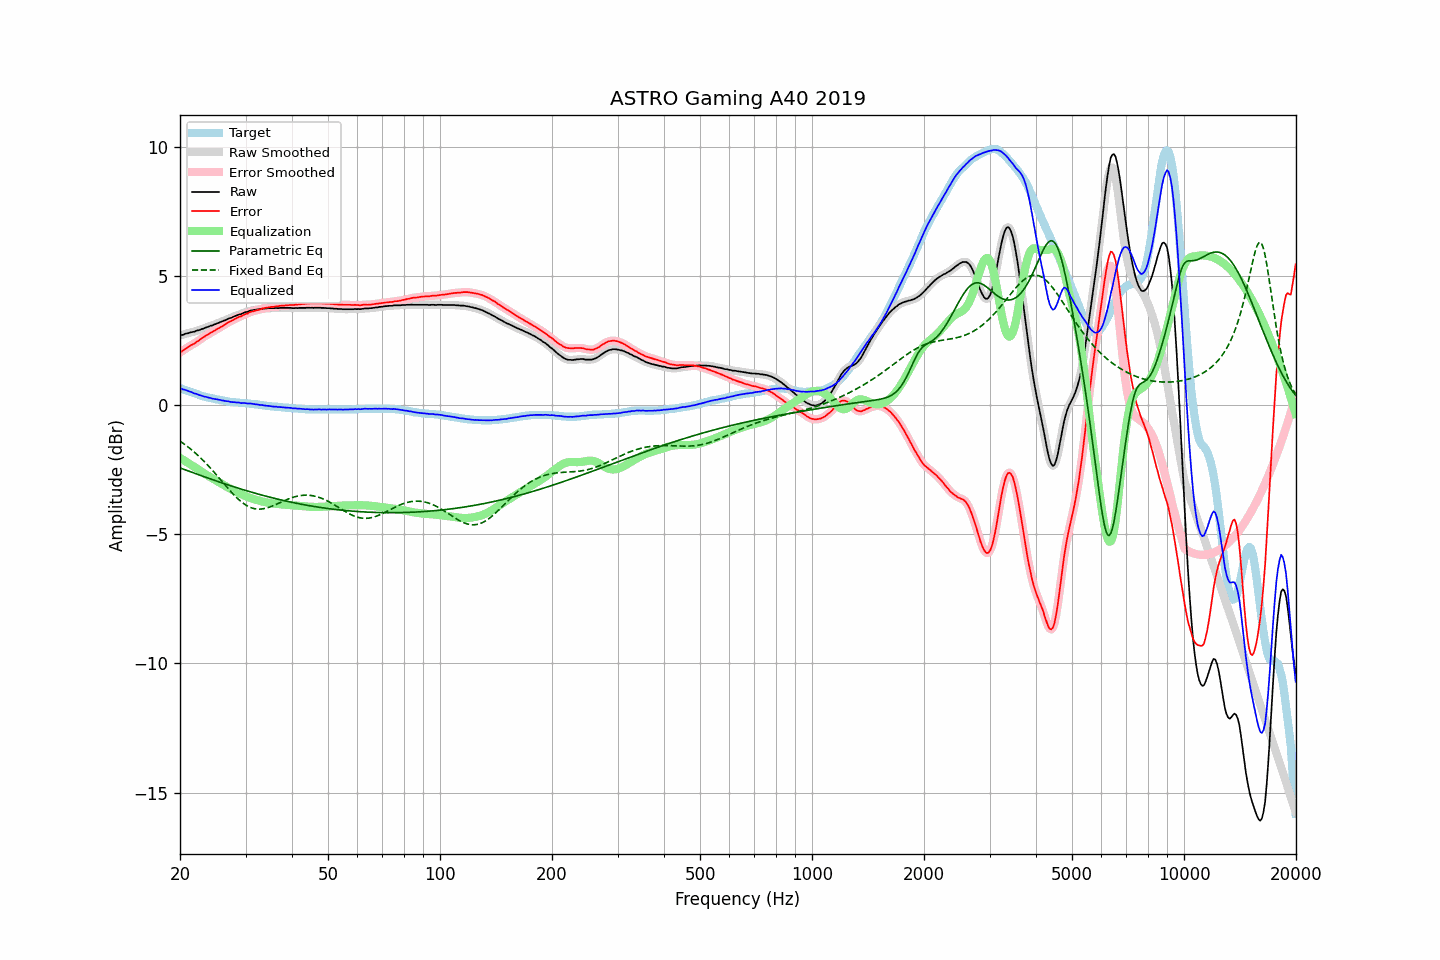

Values plotted in this chart, from the file beside it:
frequency, raw, error, smoothed, error_smoothed, equalization, parametric_eq, fixed_band_eq, equalized_raw, equalized_smoothed, target
20.00, 2.70, 2.04, 2.70, 2.04, -2.04, -2.43, -1.39, 0.66, 0.66, 0.66
20.20, 2.71, 2.07, 2.71, 2.08, -2.08, -2.45, -1.44, 0.63, 0.63, 0.64
20.40, 2.72, 2.11, 2.73, 2.12, -2.12, -2.48, -1.48, 0.60, 0.61, 0.61
20.61, 2.75, 2.16, 2.75, 2.16, -2.16, -2.50, -1.52, 0.59, 0.59, 0.59
20.81, 2.77, 2.20, 2.77, 2.20, -2.20, -2.52, -1.57, 0.57, 0.57, 0.57
21.02, 2.78, 2.24, 2.79, 2.24, -2.24, -2.55, -1.62, 0.54, 0.55, 0.54
21.23, 2.80, 2.28, 2.80, 2.28, -2.28, -2.57, -1.67, 0.53, 0.53, 0.52
21.44, 2.82, 2.32, 2.82, 2.32, -2.32, -2.59, -1.72, 0.51, 0.50, 0.50
21.66, 2.83, 2.35, 2.83, 2.35, -2.35, -2.61, -1.77, 0.48, 0.48, 0.48
21.87, 2.84, 2.38, 2.85, 2.39, -2.39, -2.64, -1.82, 0.45, 0.46, 0.46
22.09, 2.87, 2.43, 2.87, 2.43, -2.43, -2.66, -1.88, 0.44, 0.43, 0.44
22.31, 2.89, 2.47, 2.89, 2.47, -2.47, -2.68, -1.94, 0.42, 0.41, 0.42
22.54, 2.90, 2.51, 2.91, 2.52, -2.52, -2.70, -1.99, 0.39, 0.39, 0.39
22.76, 2.93, 2.56, 2.93, 2.56, -2.56, -2.73, -2.05, 0.37, 0.37, 0.37
22.99, 2.95, 2.60, 2.95, 2.60, -2.60, -2.75, -2.12, 0.35, 0.35, 0.35
23.22, 2.97, 2.64, 2.98, 2.64, -2.64, -2.77, -2.18, 0.33, 0.34, 0.33
23.45, 3.00, 2.68, 3.00, 2.68, -2.68, -2.79, -2.24, 0.32, 0.32, 0.32
23.69, 3.02, 2.72, 3.02, 2.72, -2.72, -2.81, -2.31, 0.30, 0.30, 0.30
23.92, 3.04, 2.75, 3.04, 2.76, -2.76, -2.84, -2.37, 0.29, 0.29, 0.29
24.16, 3.07, 2.80, 3.07, 2.79, -2.79, -2.86, -2.44, 0.28, 0.27, 0.27
24.40, 3.08, 2.82, 3.09, 2.83, -2.83, -2.88, -2.51, 0.25, 0.26, 0.26
24.65, 3.11, 2.86, 3.11, 2.87, -2.87, -2.90, -2.58, 0.25, 0.24, 0.25
24.89, 3.13, 2.90, 3.13, 2.90, -2.90, -2.92, -2.65, 0.23, 0.23, 0.23
25.14, 3.16, 2.94, 3.16, 2.94, -2.94, -2.94, -2.72, 0.22, 0.22, 0.22
25.39, 3.18, 2.97, 3.18, 2.98, -2.97, -2.97, -2.80, 0.21, 0.21, 0.21
25.65, 3.21, 3.01, 3.21, 3.01, -3.01, -2.99, -2.87, 0.20, 0.20, 0.20
25.91, 3.23, 3.04, 3.23, 3.04, -3.05, -3.01, -2.94, 0.18, 0.18, 0.19
26.16, 3.26, 3.08, 3.26, 3.08, -3.09, -3.03, -3.02, 0.18, 0.17, 0.18
26.43, 3.28, 3.12, 3.28, 3.12, -3.12, -3.05, -3.09, 0.16, 0.16, 0.16
26.69, 3.31, 3.16, 3.31, 3.16, -3.16, -3.07, -3.16, 0.15, 0.15, 0.15
26.96, 3.34, 3.20, 3.34, 3.20, -3.19, -3.09, -3.23, 0.15, 0.14, 0.14
27.23, 3.36, 3.23, 3.36, 3.23, -3.23, -3.11, -3.30, 0.13, 0.13, 0.13
27.50, 3.38, 3.26, 3.39, 3.26, -3.26, -3.13, -3.37, 0.12, 0.12, 0.12
27.77, 3.41, 3.29, 3.41, 3.30, -3.30, -3.15, -3.44, 0.11, 0.11, 0.12
28.05, 3.44, 3.33, 3.44, 3.33, -3.33, -3.17, -3.50, 0.11, 0.11, 0.11
28.33, 3.46, 3.36, 3.47, 3.36, -3.36, -3.19, -3.57, 0.10, 0.11, 0.10
28.62, 3.49, 3.39, 3.49, 3.39, -3.39, -3.21, -3.63, 0.10, 0.10, 0.10
28.90, 3.51, 3.42, 3.51, 3.42, -3.42, -3.23, -3.68, 0.09, 0.09, 0.09
29.19, 3.52, 3.43, 3.53, 3.44, -3.45, -3.25, -3.73, 0.08, 0.08, 0.09
29.48, 3.55, 3.47, 3.55, 3.47, -3.47, -3.27, -3.78, 0.08, 0.08, 0.08
29.78, 3.58, 3.50, 3.58, 3.50, -3.50, -3.29, -3.83, 0.08, 0.07, 0.08
30.08, 3.60, 3.53, 3.60, 3.53, -3.53, -3.31, -3.87, 0.07, 0.07, 0.07
30.38, 3.61, 3.54, 3.62, 3.55, -3.55, -3.33, -3.91, 0.06, 0.07, 0.07
30.68, 3.64, 3.58, 3.64, 3.58, -3.58, -3.34, -3.94, 0.06, 0.06, 0.06
30.99, 3.66, 3.61, 3.66, 3.60, -3.60, -3.36, -3.97, 0.06, 0.06, 0.05
31.30, 3.67, 3.62, 3.67, 3.63, -3.62, -3.38, -3.99, 0.05, 0.05, 0.05
31.61, 3.68, 3.64, 3.68, 3.64, -3.64, -3.40, -4.00, 0.04, 0.04, 0.04
31.93, 3.69, 3.66, 3.69, 3.66, -3.66, -3.42, -4.02, 0.03, 0.03, 0.03
32.24, 3.70, 3.67, 3.70, 3.67, -3.68, -3.43, -4.02, 0.02, 0.02, 0.03
32.57, 3.71, 3.69, 3.71, 3.69, -3.69, -3.45, -4.03, 0.02, 0.01, 0.02
32.89, 3.71, 3.70, 3.72, 3.71, -3.71, -3.47, -4.03, 0.00, 0.01, 0.01
33.22, 3.73, 3.73, 3.73, 3.73, -3.73, -3.48, -4.02, 0.00, -0.00, -0.00
33.55, 3.73, 3.74, 3.73, 3.74, -3.74, -3.50, -4.01, -0.01, -0.01, -0.01
33.89, 3.74, 3.76, 3.74, 3.76, -3.76, -3.52, -4.00, -0.02, -0.02, -0.02
34.23, 3.74, 3.77, 3.74, 3.77, -3.77, -3.53, -3.98, -0.03, -0.03, -0.03
34.57, 3.75, 3.78, 3.75, 3.78, -3.78, -3.55, -3.96, -0.03, -0.03, -0.03
34.92, 3.75, 3.79, 3.75, 3.79, -3.79, -3.57, -3.94, -0.04, -0.04, -0.04
35.27, 3.75, 3.80, 3.75, 3.80, -3.80, -3.58, -3.92, -0.05, -0.05, -0.05
35.62, 3.75, 3.80, 3.75, 3.81, -3.81, -3.60, -3.89, -0.06, -0.05, -0.05
35.97, 3.75, 3.81, 3.75, 3.81, -3.81, -3.61, -3.87, -0.06, -0.06, -0.06
... 635 more rows
